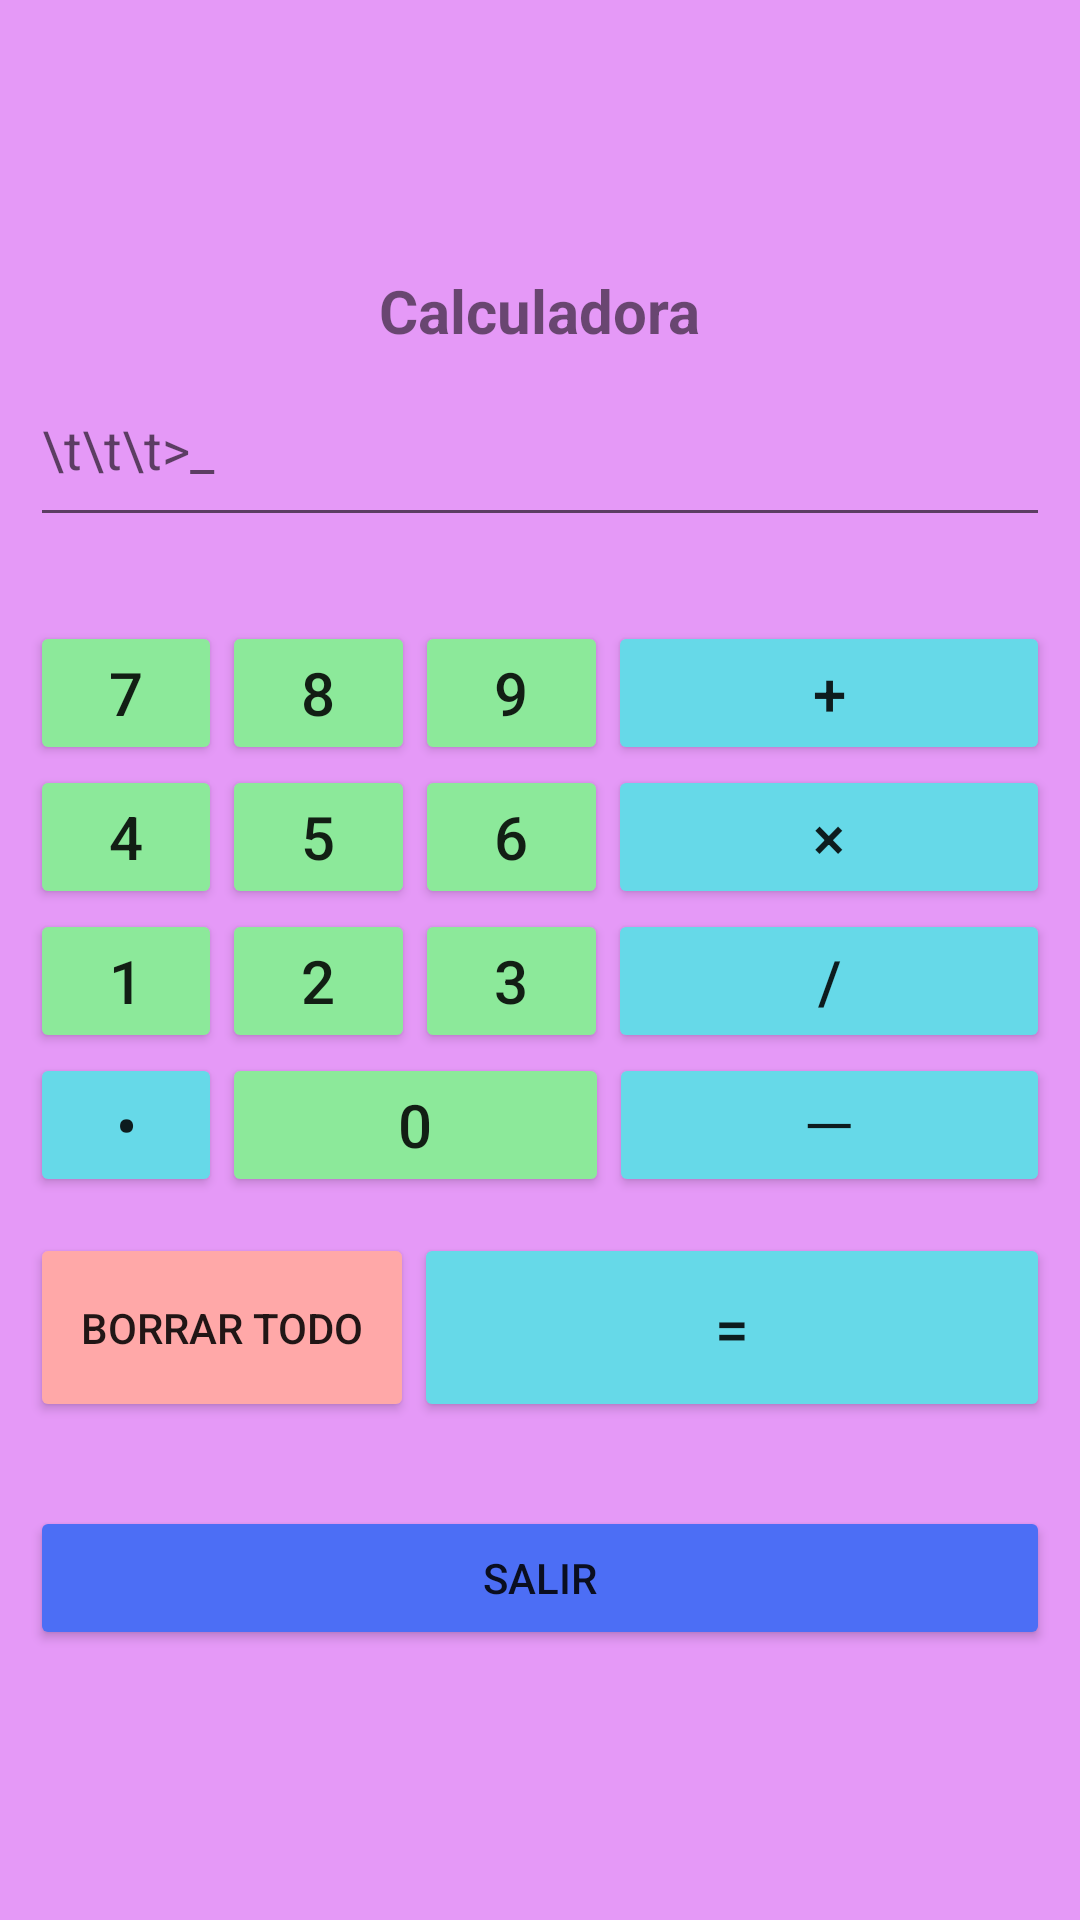

Write the Android layout XML for this screen, with the resource values it uses.
<!-- AndroidManifest.xml: application theme Theme.32_CristopherSic_VB -->
<!-- res/layout/calc.xml -->
<?xml version="1.0" encoding="utf-8"?>
<LinearLayout xmlns:android="http://schemas.android.com/apk/res/android"
    xmlns:app="http://schemas.android.com/apk/res-auto"
    xmlns:tools="http://schemas.android.com/tools"
    android:layout_width="match_parent"
    android:layout_height="match_parent"
    android:orientation="vertical"
    android:gravity="center"
    android:background="#e599f7"
    tools:context=".Calc">

    <TextView
        android:layout_width="wrap_content"
        android:layout_height="wrap_content"
        android:text="Calculadora"
        android:textSize="20sp"
        android:textStyle="bold"/>

    <EditText
        android:id="@+id/edtOperacion"
        android:layout_width="340dp"
        android:layout_height="62dp"
        android:ems="10"
        android:hint="\t\t\t>_"
        android:inputType="textPersonName" />

    <LinearLayout
        android:layout_width="340dp"
        android:layout_height="323dp"
        android:gravity="center"
        android:orientation="vertical">

        <LinearLayout
            android:layout_width="340dp"
            android:layout_height="wrap_content"
            android:orientation="horizontal">

            <Button
                android:id="@+id/btnNo7"
                android:layout_width="5dp"
                android:layout_height="wrap_content"
                android:layout_weight="1"
                android:backgroundTint="#8ce99a"
                android:text="7"
                android:textSize="20sp" />

            <Button
                android:id="@+id/btnNo8"
                android:layout_width="5dp"
                android:layout_height="wrap_content"
                android:layout_weight="1"
                android:backgroundTint="#8ce99a"
                android:text="8"
                android:textSize="20sp" />

            <Button
                android:id="@+id/btnNo9"
                android:layout_width="5dp"
                android:layout_height="wrap_content"
                android:layout_weight="1"
                android:backgroundTint="#8ce99a"
                android:text="9"
                android:textSize="20sp" />

            <Button
                android:id="@+id/btnSuma"
                android:layout_width="wrap_content"
                android:layout_height="wrap_content"
                android:layout_weight="1"
                android:text="+"
                android:backgroundTint="#66d9e8"
                android:textSize="20sp" />
        </LinearLayout>

        <LinearLayout
            android:layout_width="340dp"
            android:layout_height="wrap_content"
            android:orientation="horizontal">

            <Button
                android:id="@+id/btnNo4"
                android:layout_width="5dp"
                android:layout_height="wrap_content"
                android:layout_weight="1"
                android:text="4"
                android:backgroundTint="#8ce99a"
                android:textSize="20sp" />

            <Button
                android:id="@+id/btnNo5"
                android:layout_width="5dp"
                android:layout_height="wrap_content"
                android:layout_weight="1"
                android:text="5"
                android:backgroundTint="#8ce99a"
                android:textSize="20sp" />

            <Button
                android:id="@+id/btnNo6"
                android:layout_width="5dp"
                android:layout_height="wrap_content"
                android:layout_weight="1"
                android:text="6"
                android:backgroundTint="#8ce99a"
                android:textSize="20sp" />

            <Button
                android:id="@+id/btnMulti"
                android:layout_width="wrap_content"
                android:layout_height="wrap_content"
                android:layout_weight="1"
                android:text="×"
                android:backgroundTint="#66d9e8"
                android:textSize="20sp" />
        </LinearLayout>

        <LinearLayout
            android:layout_width="340dp"
            android:layout_height="wrap_content"
            android:orientation="horizontal">

            <Button
                android:id="@+id/btnNo1"
                android:layout_width="5dp"
                android:layout_height="wrap_content"
                android:layout_weight="1"
                android:text="1"
                android:backgroundTint="#8ce99a"
                android:textSize="20sp" />

            <Button
                android:id="@+id/btnNo2"
                android:layout_width="5dp"
                android:layout_height="wrap_content"
                android:layout_weight="1"
                android:text="2"
                android:backgroundTint="#8ce99a"
                android:textSize="20sp" />

            <Button
                android:id="@+id/btnNo3"
                android:layout_width="5dp"
                android:layout_height="wrap_content"
                android:layout_weight="1"
                android:text="3"
                android:backgroundTint="#8ce99a"
                android:textSize="20sp" />

            <Button
                android:id="@+id/btnDivi"
                android:layout_width="wrap_content"
                android:layout_height="wrap_content"
                android:layout_weight="1"
                android:text="/"
                android:backgroundTint="#66d9e8"
                android:textSize="20sp" />
        </LinearLayout>

        <LinearLayout
            android:layout_width="340dp"
            android:layout_height="60dp"
            android:orientation="horizontal">

            <Button
                android:id="@+id/btnPunto"
                android:layout_width="5dp"
                android:layout_height="wrap_content"
                android:layout_weight="1"
                android:text="•"
                android:backgroundTint="#66d9e8"
                android:textSize="20sp" />

            <Button
                android:id="@+id/btnNo0"
                android:layout_width="70dp"
                android:layout_height="wrap_content"
                android:layout_weight="1"
                android:text="0"
                android:backgroundTint="#8ce99a"
                android:textSize="20sp" />

            <Button
                android:id="@+id/btnResta"
                android:layout_width="wrap_content"
                android:layout_height="wrap_content"
                android:layout_weight="1"
                android:text="─"
                android:backgroundTint="#66d9e8"
                android:textSize="20sp" />
        </LinearLayout>

        <LinearLayout
            android:layout_width="340dp"
            android:layout_height="wrap_content"
            android:gravity="center"
            android:orientation="horizontal">

            <Button
                android:id="@+id/btnBorrar"
                android:layout_width="128dp"
                android:layout_height="63dp"
                android:backgroundTint="#ffa8a8"
                android:text="Borrar Todo" />

            <Button
                android:id="@+id/btnIgual"
                android:layout_width="wrap_content"
                android:layout_height="match_parent"
                android:layout_weight="1"
                android:text="="
                android:backgroundTint="#66d9e8"
                android:textSize="20sp" />
        </LinearLayout>

    </LinearLayout>

    <Button
        android:id="@+id/btnSalir"
        android:layout_width="340dp"
        android:layout_height="wrap_content"
        android:backgroundTint="#4c6ef5"
        android:text="Salir" />

</LinearLayout>
<!-- resources referenced by this layout -->
<resources>
  <style name="Theme.32_CristopherSic_VB" parent="Theme.MaterialComponents.DayNight.DarkActionBar">
          
          <item name="colorPrimary">@color/purple_500</item>
          <item name="colorPrimaryVariant">@color/purple_700</item>
          <item name="colorOnPrimary">@color/white</item>
          
          <item name="colorSecondary">@color/teal_200</item>
          <item name="colorSecondaryVariant">@color/teal_700</item>
          <item name="colorOnSecondary">@color/black</item>
          
          <item name="android:statusBarColor" tools:targetApi="l">?attr/colorPrimaryVariant</item>
          
      </style>
  <!-- not gathered from this repository: default colours our renderer supplied (Android Studio template values) -->
  <color name="purple_500">#FF6200EE</color>
  <color name="purple_700">#FF3700B3</color>
  <color name="teal_200">#FF03DAC5</color>
  <color name="teal_700">#FF018786</color>
  <color name="black">#FF000000</color>
  <color name="white">#FFFFFFFF</color>
</resources>
